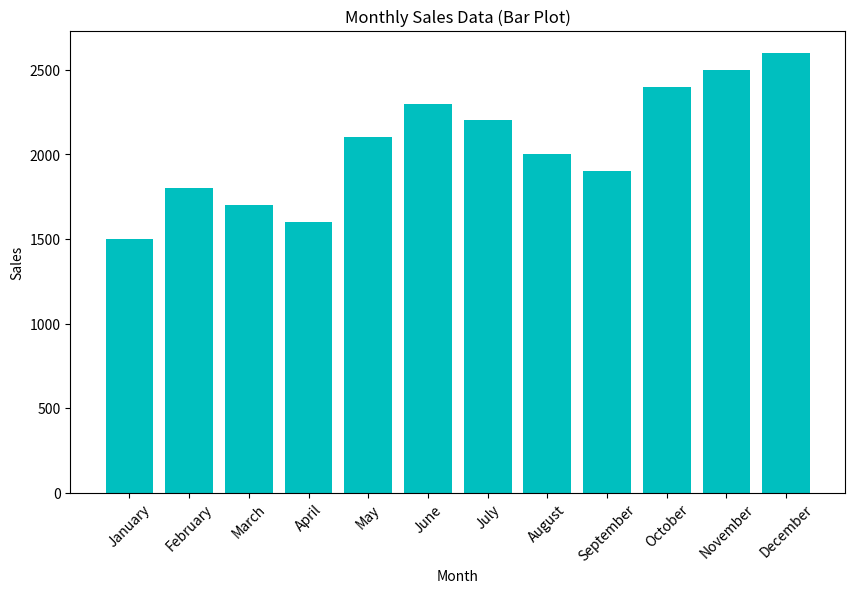

Generate this figure with matplotlib:
import matplotlib.pyplot as plt

months = ['January', 'February', 'March', 'April', 'May', 'June', 'July', 'August', 'September', 'October', 'November', 'December']
sales = [1500, 1800, 1700, 1600, 2100, 2300, 2200, 2000, 1900, 2400, 2500, 2600]

plt.figure(figsize=(10, 6))
plt.bar(months, sales, color='c')

plt.xlabel('Month')
plt.ylabel('Sales')
plt.title('Monthly Sales Data (Bar Plot)')
plt.xticks(rotation=45)

plt.show()
